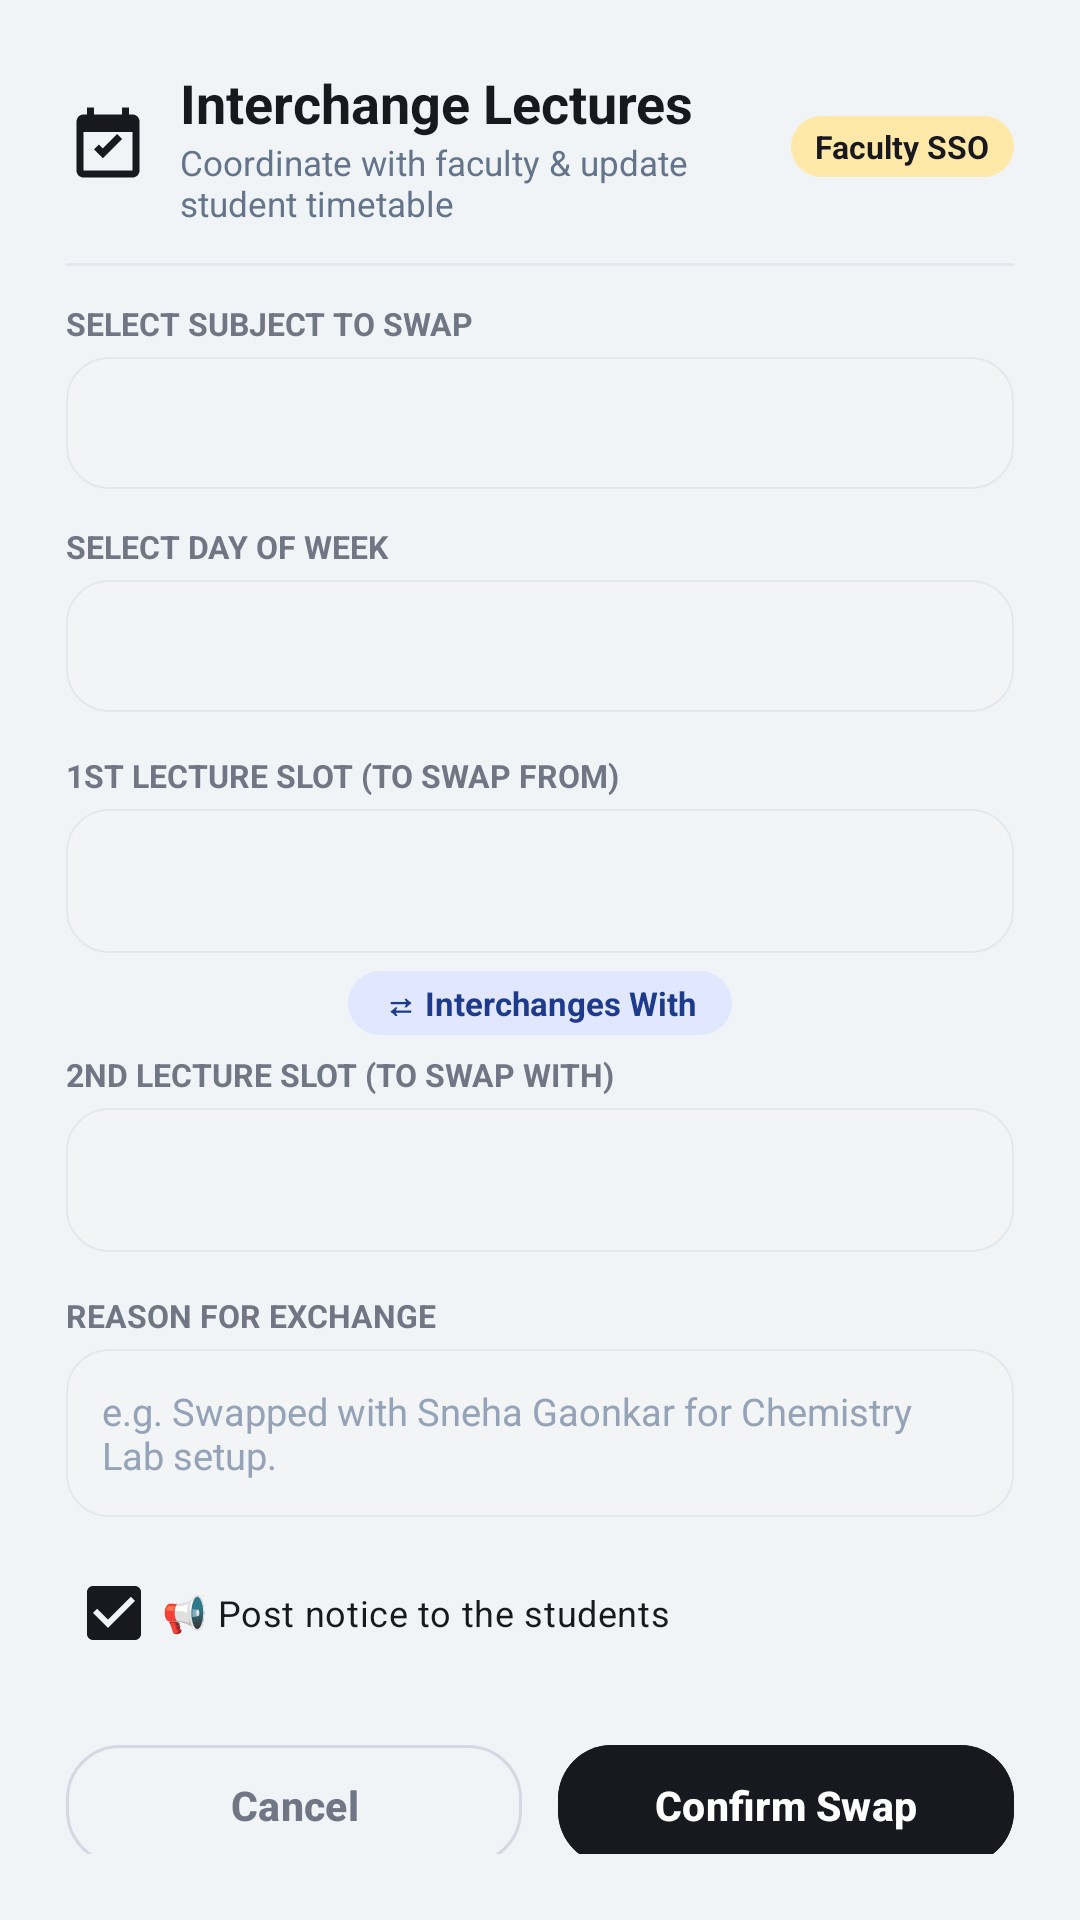

Here is an Android app screen rendered from its layout file. Give the layout XML and the strings, colors and styles it references.
<!-- AndroidManifest.xml: application theme Theme.Eventra2 -->
<!-- res/layout/dialog_interchange_lecture.xml -->
<?xml version="1.0" encoding="utf-8"?>
<LinearLayout xmlns:android="http://schemas.android.com/apk/res/android"
    xmlns:app="http://schemas.android.com/apk/res-auto"
    android:layout_width="match_parent"
    android:layout_height="wrap_content"
    android:background="@drawable/bg_card_white"
    android:orientation="vertical"
    android:padding="22dp">

    
    <LinearLayout
        android:layout_width="match_parent"
        android:layout_height="wrap_content"
        android:gravity="center_vertical"
        android:orientation="horizontal">

        <ImageView
            android:layout_width="28dp"
            android:layout_height="28dp"
            android:src="@drawable/ic_calendar_event"
            app:tint="@color/charcoal_dark" />

        <LinearLayout
            android:layout_width="0dp"
            android:layout_height="wrap_content"
            android:layout_marginStart="10dp"
            android:layout_weight="1"
            android:orientation="vertical">

            <TextView
                android:layout_width="wrap_content"
                android:layout_height="wrap_content"
                android:text="Interchange Lectures"
                android:textColor="@color/charcoal_dark"
                android:textSize="18sp"
                android:textStyle="bold" />

            <TextView
                android:layout_width="wrap_content"
                android:layout_height="wrap_content"
                android:text="Coordinate with faculty &amp; update student timetable"
                android:textColor="@color/text_muted"
                android:textSize="11.5sp" />
        </LinearLayout>

        <TextView
            android:layout_width="wrap_content"
            android:layout_height="wrap_content"
            android:background="@drawable/bg_chip_butter"
            android:paddingStart="8dp"
            android:paddingTop="3dp"
            android:paddingEnd="8dp"
            android:paddingBottom="3dp"
            android:text="Faculty SSO"
            android:textColor="@color/charcoal_dark"
            android:textSize="10.5sp"
            android:textStyle="bold" />
    </LinearLayout>

    <View
        android:layout_width="match_parent"
        android:layout_height="1dp"
        android:layout_marginTop="12dp"
        android:layout_marginBottom="12dp"
        android:background="#E2E8F0" />

    
    <TextView
        android:layout_width="wrap_content"
        android:layout_height="wrap_content"
        android:text="SELECT SUBJECT TO SWAP"
        android:textColor="@color/text_secondary"
        android:textSize="10.5sp"
        android:textStyle="bold" />

    <Spinner
        android:id="@+id/spinnerInterchangeStream"
        android:layout_width="match_parent"
        android:layout_height="44dp"
        android:layout_marginTop="4dp"
        android:background="@drawable/bg_input_box" />

    
    <TextView
        android:layout_width="wrap_content"
        android:layout_height="wrap_content"
        android:layout_marginTop="12dp"
        android:text="SELECT DAY OF WEEK"
        android:textColor="@color/text_secondary"
        android:textSize="10.5sp"
        android:textStyle="bold" />

    <Spinner
        android:id="@+id/spinnerInterchangeDay"
        android:layout_width="match_parent"
        android:layout_height="44dp"
        android:layout_marginTop="4dp"
        android:background="@drawable/bg_input_box" />

    
    <TextView
        android:layout_width="wrap_content"
        android:layout_height="wrap_content"
        android:layout_marginTop="14dp"
        android:text="1ST LECTURE SLOT (TO SWAP FROM)"
        android:textColor="@color/text_secondary"
        android:textSize="10.5sp"
        android:textStyle="bold" />

    <Spinner
        android:id="@+id/spinnerInterchangeSlot1"
        android:layout_width="match_parent"
        android:layout_height="48dp"
        android:layout_marginTop="4dp"
        android:background="@drawable/bg_input_box" />

    
    <LinearLayout
        android:layout_width="match_parent"
        android:layout_height="wrap_content"
        android:gravity="center"
        android:layout_marginTop="6dp"
        android:layout_marginBottom="6dp"
        android:orientation="horizontal">

        <TextView
            android:layout_width="wrap_content"
            android:layout_height="wrap_content"
            android:background="@drawable/bg_chip_mint"
            android:paddingStart="12dp"
            android:paddingTop="3dp"
            android:paddingEnd="12dp"
            android:paddingBottom="3dp"
            android:text="⇄ Interchanges With"
            android:textColor="@color/pastel_mint_text"
            android:textSize="11sp"
            android:textStyle="bold" />
    </LinearLayout>

    
    <TextView
        android:layout_width="wrap_content"
        android:layout_height="wrap_content"
        android:text="2ND LECTURE SLOT (TO SWAP WITH)"
        android:textColor="@color/text_secondary"
        android:textSize="10.5sp"
        android:textStyle="bold" />

    <Spinner
        android:id="@+id/spinnerInterchangeSlot2"
        android:layout_width="match_parent"
        android:layout_height="48dp"
        android:layout_marginTop="4dp"
        android:background="@drawable/bg_input_box" />

    
    <TextView
        android:layout_width="wrap_content"
        android:layout_height="wrap_content"
        android:layout_marginTop="14dp"
        android:text="REASON FOR EXCHANGE"
        android:textColor="@color/text_secondary"
        android:textSize="10.5sp"
        android:textStyle="bold" />

    <EditText
        android:id="@+id/etInterchangeReason"
        android:layout_width="match_parent"
        android:layout_height="wrap_content"
        android:layout_marginTop="4dp"
        android:background="@drawable/bg_input_box"
        android:hint="e.g. Swapped with Sneha Gaonkar for Chemistry Lab setup."
        android:minLines="2"
        android:padding="12dp"
        android:textColor="@color/charcoal_dark"
        android:textColorHint="@color/text_placeholder"
        android:textSize="12.5sp" />

    
    <CheckBox
        android:id="@+id/cbBroadcastNotice"
        android:layout_width="match_parent"
        android:layout_height="wrap_content"
        android:layout_marginTop="8dp"
        android:checked="true"
        android:text="📢 Post notice to the students"
        android:textColor="@color/charcoal_dark"
        android:textSize="12sp" />

    
    <LinearLayout
        android:layout_width="match_parent"
        android:layout_height="wrap_content"
        android:layout_marginTop="16dp"
        android:orientation="horizontal">

        <com.google.android.material.button.MaterialButton
            android:id="@+id/btnCancelInterchange"
            style="@style/Widget.Material3.Button.OutlinedButton"
            android:layout_width="0dp"
            android:layout_height="48dp"
            android:layout_marginEnd="6dp"
            android:layout_weight="1"
            android:text="Cancel"
            android:textAllCaps="false"
            android:textColor="@color/text_secondary"
            android:textSize="13.5sp"
            android:textStyle="bold"
            app:cornerRadius="18dp"
            app:strokeColor="@color/outline" />

        <com.google.android.material.button.MaterialButton
            android:id="@+id/btnConfirmInterchange"
            style="@style/Widget.Eventra.Button.Pill"
            android:layout_width="0dp"
            android:layout_height="48dp"
            android:layout_marginStart="6dp"
            android:layout_weight="1"
            android:backgroundTint="@color/charcoal_dark"
            android:text="Confirm Swap"
            android:textAllCaps="false"
            android:textColor="@color/white"
            android:textSize="13.5sp"
            android:textStyle="bold"
            app:cornerRadius="18dp" />
    </LinearLayout>

</LinearLayout>
<!-- resources referenced by this layout -->
<resources>
  <color name="charcoal_dark">#FF18191E</color>
  <color name="outline">#D5D8E2</color>
  <color name="pastel_mint_text">#FF1E3A8A</color>
  <color name="text_muted">#FF64748B</color>
  <color name="text_placeholder">#FF94A3B8</color>
  <color name="text_secondary">#FF707684</color>
  <color name="white">#FFFFFFFF</color>
  <!-- drawable bg_chip_butter (drawable) -->
  <?xml version="1.0" encoding="utf-8"?>
  <shape xmlns:android="http://schemas.android.com/apk/res/android"
      android:shape="rectangle">
      <solid android:color="@color/pastel_butter_chip" />
      <corners android:radius="100dp" />
  </shape>
  <!-- drawable bg_chip_mint (drawable) -->
  <?xml version="1.0" encoding="utf-8"?>
  <shape xmlns:android="http://schemas.android.com/apk/res/android"
      android:shape="rectangle">
      <solid android:color="@color/pastel_mint_chip" />
      <corners android:radius="100dp" />
  </shape>
  <!-- drawable bg_input_box (drawable) -->
  <?xml version="1.0" encoding="utf-8"?>
  <selector xmlns:android="http://schemas.android.com/apk/res/android">
      <item android:state_focused="true">
          <shape android:shape="rectangle">
              <solid android:color="#F8FAFC" />
              <corners android:radius="14dp" />
              <stroke
                  android:width="1.5dp"
                  android:color="#18191E" />
          </shape>
      </item>
      <item>
          <shape android:shape="rectangle">
              <solid android:color="#F3F4F6" />
              <corners android:radius="14dp" />
              <stroke
                  android:width="0.5dp"
                  android:color="#E5E7EB" />
          </shape>
      </item>
  </selector>
  <!-- drawable ic_calendar_event (drawable) -->
  <vector xmlns:android="http://schemas.android.com/apk/res/android"
      android:width="28dp"
      android:height="28dp"
      android:viewportWidth="24"
      android:viewportHeight="24">
      <path
          android:fillColor="@color/charcoal_dark"
          android:pathData="M19,3h-1V1h-2v2H8V1H6v2H5c-1.11,0 -1.99,0.9 -1.99,2L3,19c0,1.1 0.89,2 2,2h14c1.1,0 2,-0.9 2,-2V5c0,-1.1 -0.9,-2 -2,-2zm0,16H5V8h14v11zM10.5,15.5l-2.5,-2.5 1.41,-1.41 1.09,1.09 4.09,-4.09 1.41,1.41 -5.5,5.5z"/>
  </vector>
  <style name="Widget.Eventra.Button.Pill" parent="Widget.Material3.Button">
          <item name="cornerRadius">28dp</item>
          <item name="backgroundTint">@color/charcoal_dark</item>
          <item name="android:textColor">@color/white</item>
          <item name="android:textAllCaps">false</item>
          <item name="android:textStyle">bold</item>
          <item name="android:textSize">15sp</item>
      </style>
  <style name="Theme.Eventra2" parent="Base.Theme.Eventra2" />
  <color name="pastel_butter_chip">#FFFFE8A8</color>
  <color name="pastel_mint_chip">#FFE0E7FF</color>
  <style name="Base.Theme.Eventra2" parent="Theme.Material3.Light.NoActionBar">
          <item name="colorPrimary">@color/charcoal_dark</item>
          <item name="colorOnPrimary">@color/white</item>
          <item name="colorSecondary">@color/pastel_lavender_primary</item>
          <item name="colorOnSecondary">@color/white</item>
          <item name="android:windowBackground">@color/bg_canvas</item>
          <item name="android:statusBarColor">@color/bg_canvas</item>
          <item name="android:windowLightStatusBar" tools:targetApi="m">true</item>
          <item name="android:navigationBarColor">@color/white</item>
          <item name="android:windowLightNavigationBar" tools:targetApi="o_mr1">true</item>
          <item name="android:fitsSystemWindows">true</item>
      </style>
  <color name="pastel_lavender_primary">#FF7B52DE</color>
  <color name="bg_canvas">#FFF0F4F7</color>
</resources>
